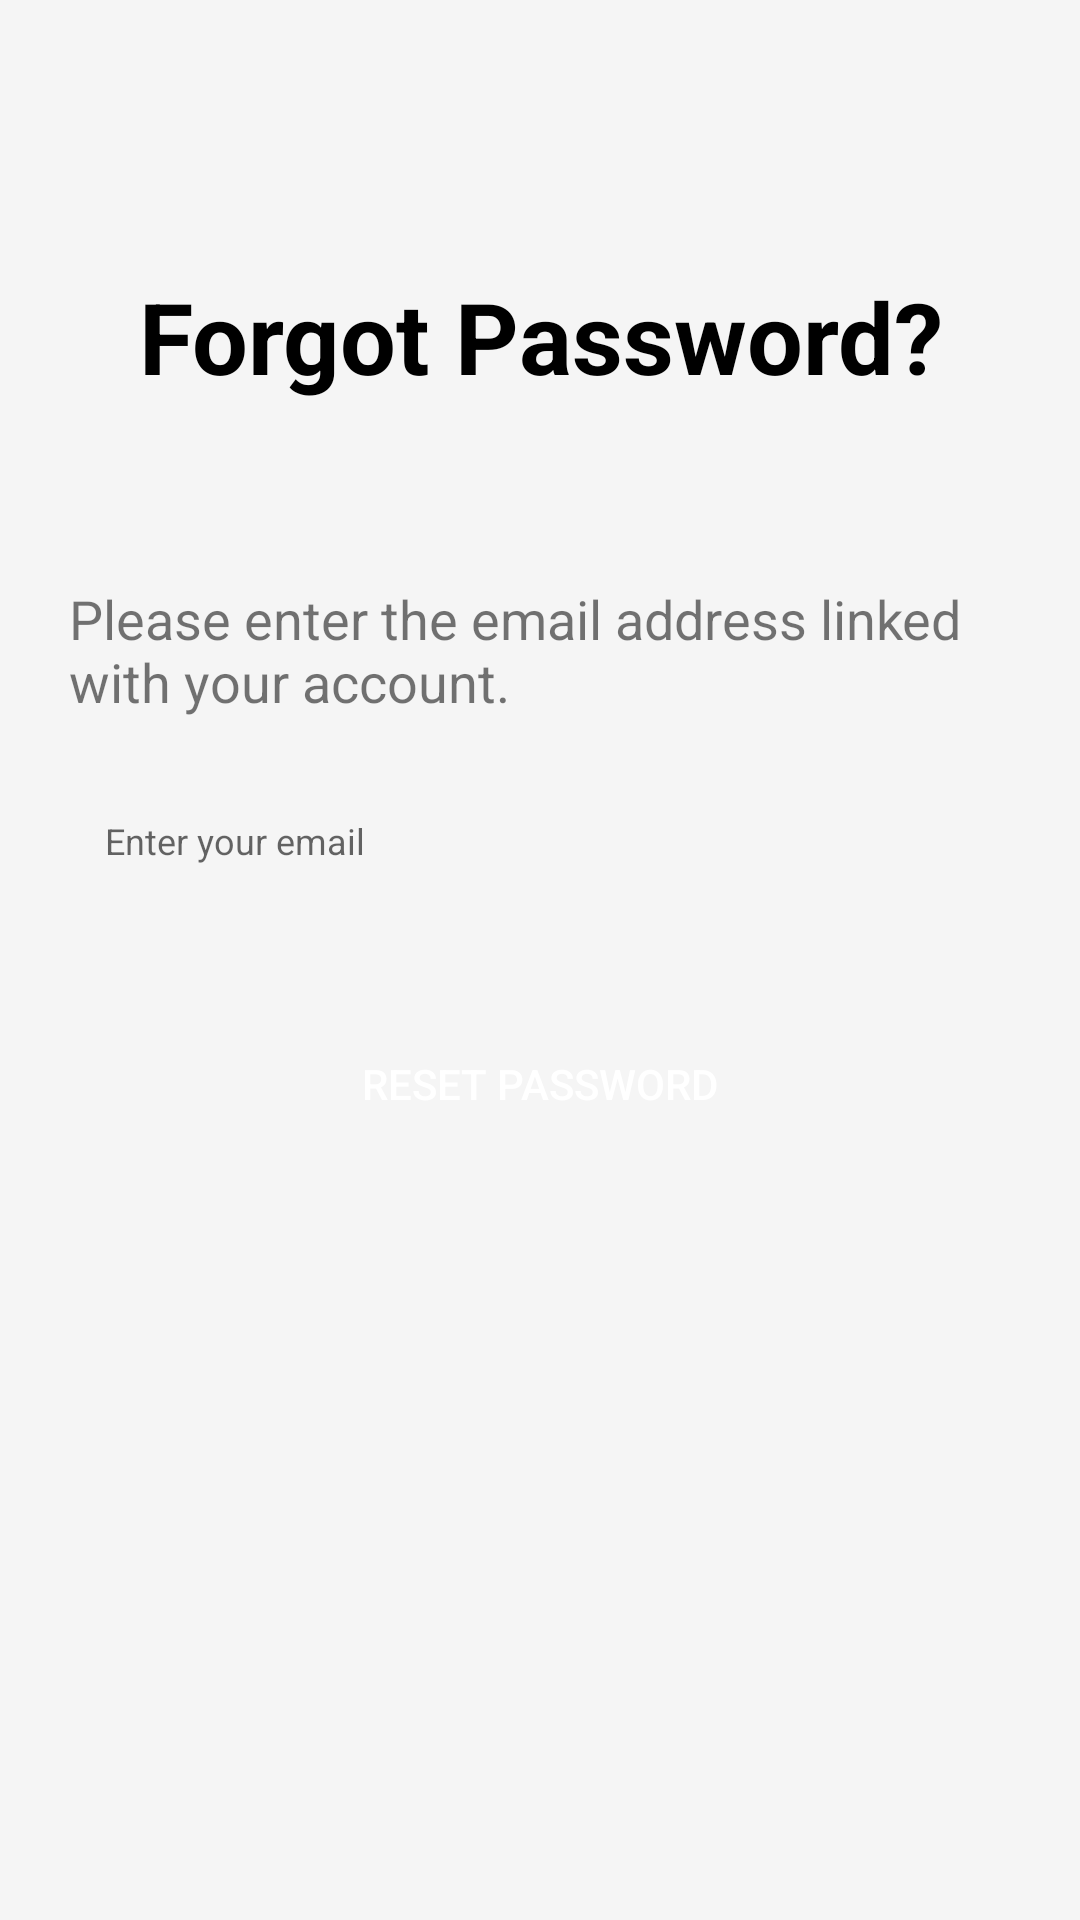

Here is an Android app screen rendered from its layout file. Give the layout XML and the strings, colors and styles it references.
<!-- AndroidManifest.xml: application theme Theme.HerApp -->
<!-- res/layout/activity_forgot_password.xml -->
<?xml version="1.0" encoding="utf-8"?>
<RelativeLayout xmlns:android="http://schemas.android.com/apk/res/android"
    xmlns:app="http://schemas.android.com/apk/res-auto"
    xmlns:tools="http://schemas.android.com/tools"
    android:id="@+id/main"
    android:background="@color/background"
    android:layout_width="match_parent"
    android:layout_height="match_parent"
    tools:context=".ForgotPasswordActivity"
    >

    <Button
        android:id="@+id/backbutton"
        android:layout_width="55dp"
        android:layout_height="55dp"
        android:layout_marginTop="40dp"
        android:layout_marginStart="40dp"
        style="@style/Widget.MaterialComponents.Button.Icon"
        android:background="?attr/selectableItemBackground"
        android:drawableStart="@drawable/backicon"
        />


    <LinearLayout
        android:layout_width="match_parent"
        android:layout_height="wrap_content"
        android:orientation="vertical"
        android:layout_centerVertical="false"
        android:layout_marginEnd="23dp"
        android:layout_marginStart="23dp"
        android:layout_marginTop="90dp">


        <TextView
            android:id="@+id/forgotpasswordtext"
            android:layout_width="match_parent"
            android:layout_height="match_parent"
            android:text="Forgot Password?"
            android:textAlignment="center"
            android:textSize="33dp"
            android:textStyle="bold"
            android:textColor="@color/black"
            android:layout_marginBottom="60dp"
            ></TextView>
        <TextView
            android:layout_width="match_parent"
            android:layout_height="match_parent"
            android:text="Please enter the email address linked with your account."
            android:textSize="18dp"
            android:layout_marginBottom="16dp"/>

        <EditText
            android:id="@+id/emailTextField"
            android:layout_width="match_parent"
            android:layout_height="50dp"
            android:backgroundTint="@color/textfieldcolor"
            android:background="@drawable/roundstyle"
            android:hint="Enter your email"
            android:textSize="12dp"
            android:paddingStart="12dp"
            />

        <Button
            android:id="@+id/resetPassword"
            android:background="@drawable/roundstyle"
            android:layout_width="match_parent"
            android:layout_height="52dp"
            android:layout_marginBottom="5dp"
            android:layout_marginTop="30dp"
            android:onClick="onLoginClick"
            android:text="reset password"
            android:textColor="@color/white"
            android:backgroundTint="@color/black"
            />

    </LinearLayout>

    <LinearLayout
        android:layout_width="match_parent"
        android:layout_height="wrap_content"
        android:orientation="horizontal"
        android:layout_marginTop="640dp"
        android:gravity="center"
        >
        <TextView
            android:layout_width="wrap_content"
            android:layout_height="wrap_content"
            android:text="Remember Password?"
            android:id="@+id/guestLinkText"
            android:textColor="@color/black"
            />

        <TextView
            android:id="@+id/loginlink"
            android:layout_width="wrap_content"
            android:layout_height="wrap_content"
            android:text="Login"
            android:textColor="@color/red"
            android:paddingStart="5dp"/>


    </LinearLayout>


</RelativeLayout>
<!-- resources referenced by this layout -->
<resources>
  <color name="background">#F5F5F5</color>
  <color name="black">#FF000000</color>
  <color name="red">#E33124</color>
  <color name="textfieldcolor">#e5e2e2</color>
  <color name="white">#FFFFFFFF</color>
  <style name="Theme.HerApp" parent="Base.Theme.HerApp" />
  <style name="Base.Theme.HerApp" parent="Theme.AppCompat.Light.NoActionBar">
          
          <item name="colorPrimary">@color/white</item>
          <item name="colorPrimaryDark">@color/black</item>
          <item name="colorAccent">@color/background</item>
      </style>
</resources>
